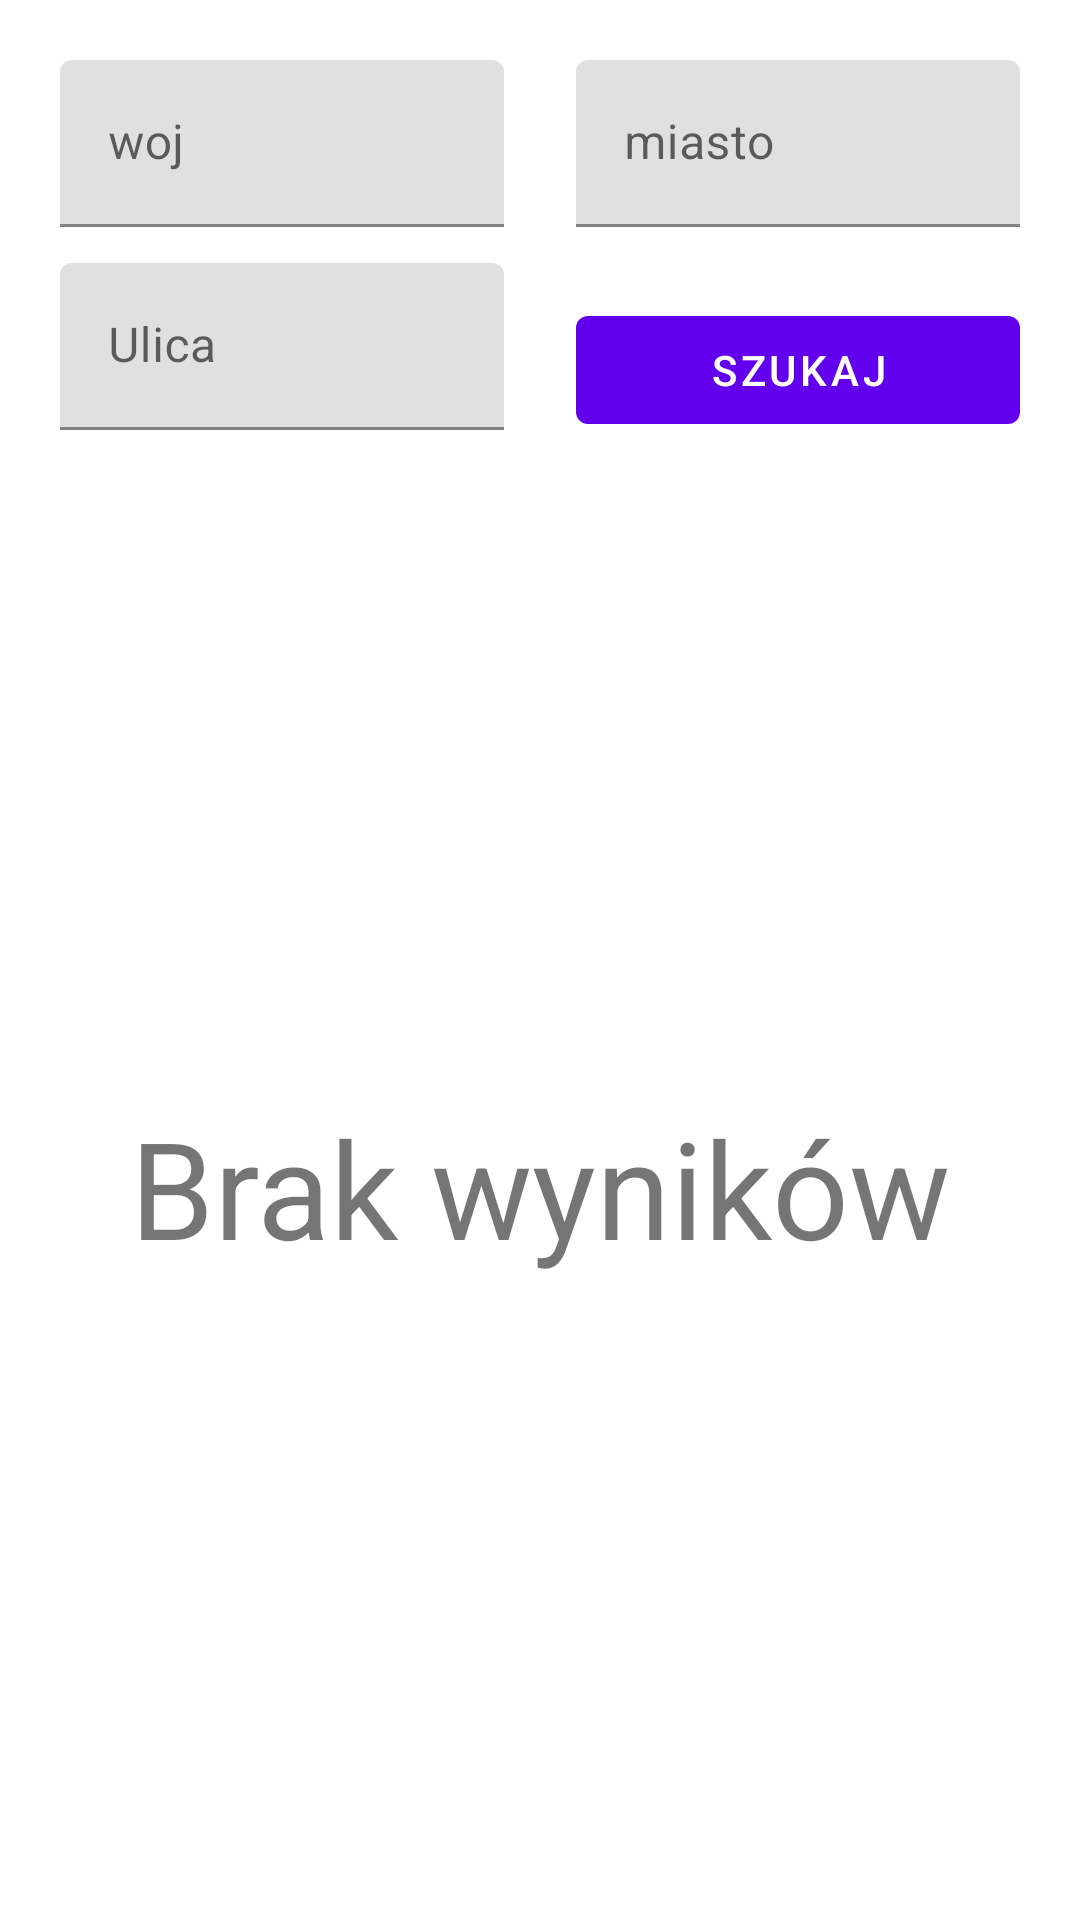

Layout XML and referenced resources for this Android screen:
<!-- AndroidManifest.xml: application theme AppTheme.NoActionBar -->
<!-- res/layout/fragment_offert_list.xml -->
<?xml version="1.0" encoding="utf-8"?>
<layout xmlns:android="http://schemas.android.com/apk/res/android" xmlns:tools="http://schemas.android.com/tools"
        xmlns:app="http://schemas.android.com/apk/res-auto" android:windowSoftInputMode="stateAlwaysHidden">
    <data>

    </data>
    <androidx.constraintlayout.widget.ConstraintLayout
            android:layout_width="match_parent"
            android:layout_height="match_parent"
            tools:context=".OfferList" android:id="@+id/frameLayout">

        <LinearLayout
                android:orientation="vertical"
                android:layout_width="match_parent"
                android:layout_height="wrap_content"
                android:layout_marginTop="8dp"
                app:layout_constraintTop_toTopOf="parent" android:id="@+id/linearLayout_serch"
                app:layout_constraintStart_toStartOf="parent" android:layout_marginStart="8dp"
                app:layout_constraintEnd_toEndOf="parent" android:layout_marginEnd="8dp">
            <LinearLayout
                    android:orientation="horizontal"
                    android:layout_width="match_parent"
                    android:layout_height="wrap_content">
                <com.google.android.material.textfield.TextInputLayout
                        android:layout_width="match_parent"
                        android:layout_height="wrap_content"
                        android:hint="woj" android:layout_weight="1" android:layout_margin="12dp">

                    <com.google.android.material.textfield.TextInputEditText
                            android:layout_width="match_parent"
                            android:layout_height="wrap_content"/>

                </com.google.android.material.textfield.TextInputLayout>
                <com.google.android.material.textfield.TextInputLayout
                        android:layout_width="match_parent"
                        android:layout_height="wrap_content"
                        android:hint="miasto" android:layout_weight="1" android:layout_margin="12dp">

                    <com.google.android.material.textfield.TextInputEditText
                            android:layout_width="match_parent"
                            android:layout_height="wrap_content"/>

                </com.google.android.material.textfield.TextInputLayout>
            </LinearLayout>
            <LinearLayout
                    android:orientation="horizontal"
                    android:layout_width="match_parent"
                    android:layout_height="wrap_content">
                <com.google.android.material.textfield.TextInputLayout
                        android:layout_width="match_parent"
                        android:layout_height="wrap_content"
                        android:hint="Ulica" android:layout_weight="1"
                        android:layout_marginTop="0dp" android:layout_marginLeft="12dp"
                        android:layout_marginRight="12dp">

                    <com.google.android.material.textfield.TextInputEditText
                            android:layout_width="match_parent"
                            android:layout_height="match_parent"/>

                </com.google.android.material.textfield.TextInputLayout>

                <com.google.android.material.button.MaterialButton
                        android:id="@+id/material_unelevated_button_send"
                        style="@style/Widget.MaterialComponents.Button.UnelevatedButton"
                        android:layout_width="match_parent"
                        android:layout_height="wrap_content"
                        android:text="Szukaj" android:layout_weight="1"
                        android:layout_marginTop="0dp" android:layout_marginLeft="12dp"
                        android:layout_marginRight="12dp"/>
            </LinearLayout>
        </LinearLayout>


        <TextView
                android:layout_width="wrap_content"
                android:layout_height="wrap_content"
                android:text="Brak wyników"
                android:id="@+id/textView_whenEmpty" app:layout_constraintEnd_toEndOf="parent"
                app:layout_constraintStart_toStartOf="parent"
                app:layout_constraintBottom_toBottomOf="parent" android:textSize="@dimen/centralInfoTextSize"
                android:layout_marginTop="8dp" app:layout_constraintTop_toBottomOf="@+id/linearLayout_serch"/>

        <androidx.recyclerview.widget.RecyclerView
                android:layout_width="0dp"
                android:layout_height="0dp"
                app:layoutManager="androidx.recyclerview.widget.LinearLayoutManager"
                app:layout_constraintBottom_toBottomOf="parent"
                app:layout_constraintStart_toStartOf="parent"
                android:id="@+id/recycle_departure"
                app:layout_constraintEnd_toEndOf="parent"
                android:layout_marginTop="8dp" app:layout_constraintTop_toBottomOf="@+id/linearLayout_serch"/>

    </androidx.constraintlayout.widget.ConstraintLayout>
</layout>
<!-- resources referenced by this layout -->
<resources>
  <dimen name="centralInfoTextSize">45dp</dimen>
  <style name="AppTheme.NoActionBar">
          <item name="windowActionBar">false</item>
          <item name="windowNoTitle">true</item>
      </style>
</resources>
